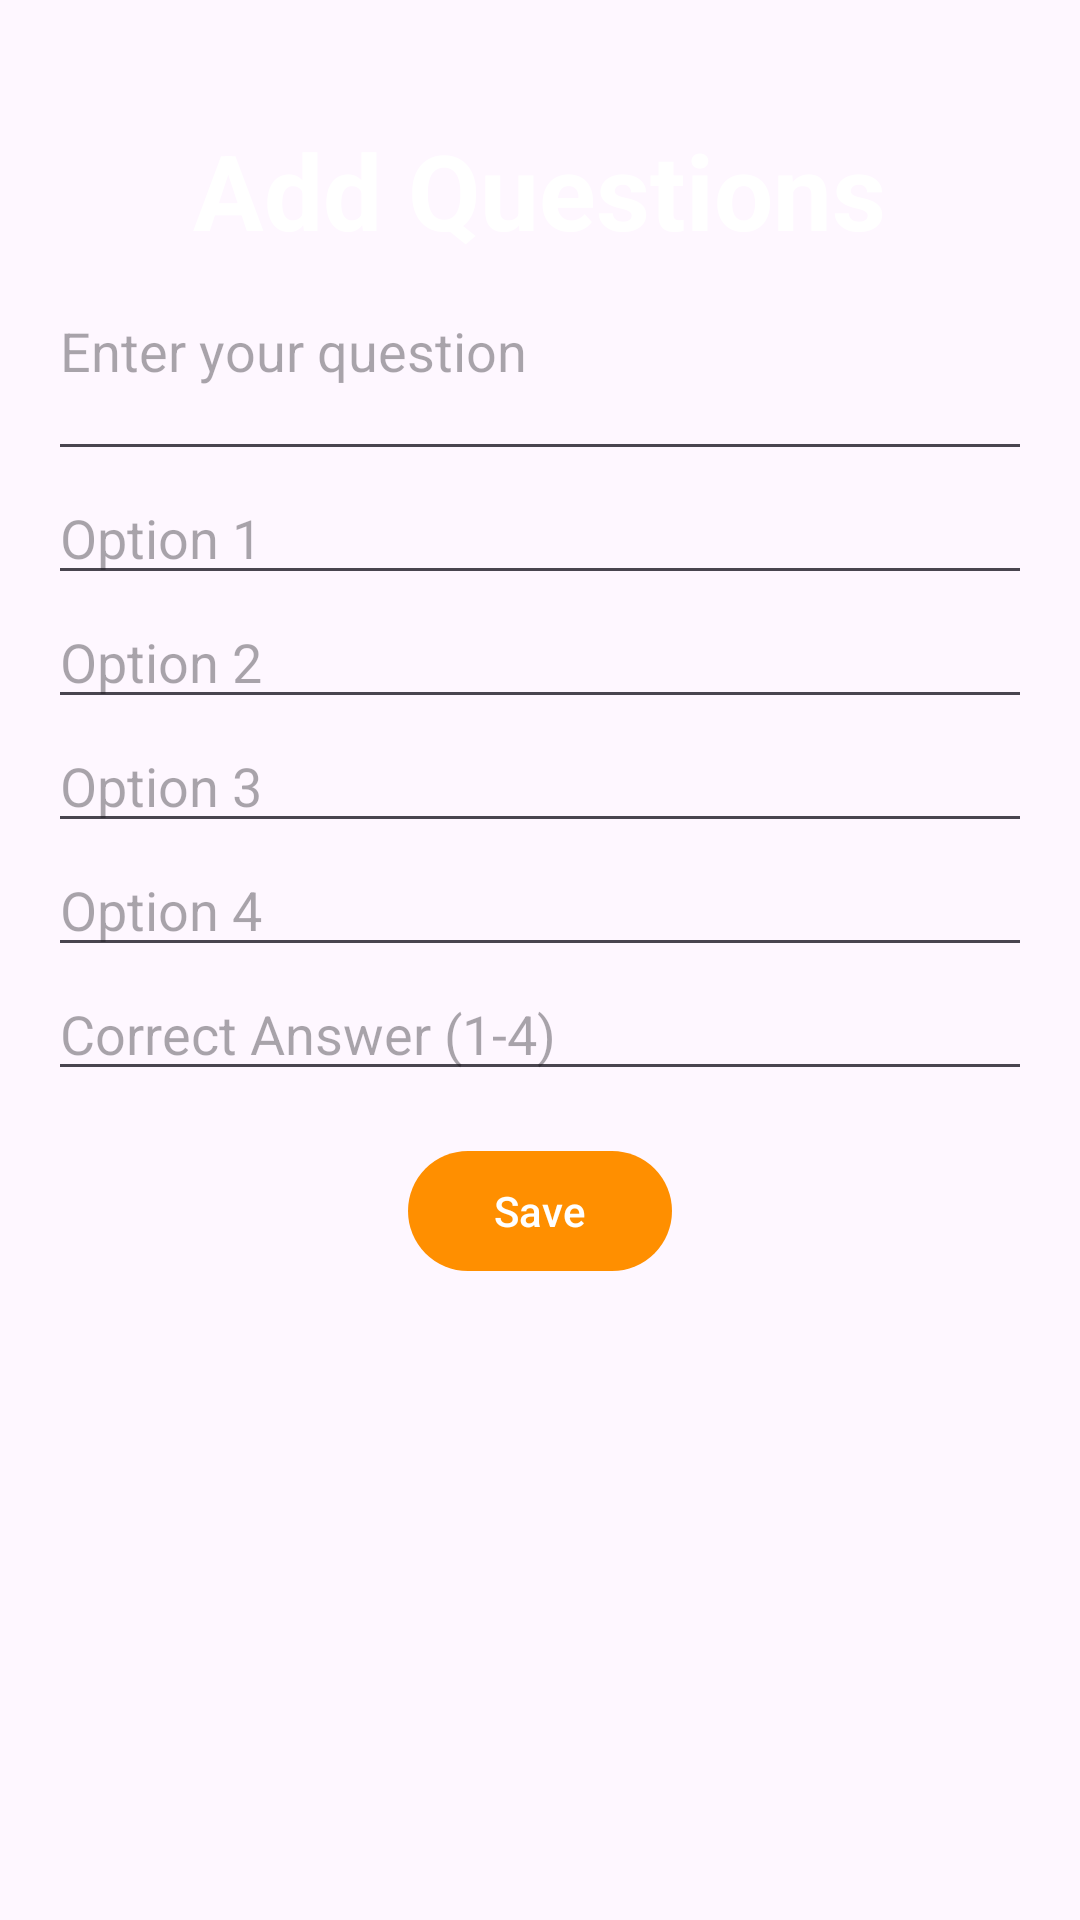

Produce the Android XML layout that renders to this screen, including the resource entries it uses.
<!-- AndroidManifest.xml: application theme Theme.QuizMate -->
<!-- res/layout/dialog_add_question.xml -->
<?xml version="1.0" encoding="utf-8"?>
<LinearLayout xmlns:android="http://schemas.android.com/apk/res/android"
    android:layout_width="match_parent"
    android:layout_height="wrap_content"
    android:orientation="vertical"
    android:padding="16dp">

    <LinearLayout
        android:layout_width="match_parent"
        android:layout_height="wrap_content"
        android:layout_marginTop="16dp"
        android:background="@drawable/rounded_corner"
        android:backgroundTint="@color/orange"
        android:padding="8dp"
        android:orientation="vertical">
        <TextView
            android:layout_width="wrap_content"
            android:layout_height="wrap_content"
            android:text="Add Questions"
            android:textSize="35sp"
            android:layout_gravity="center_horizontal"
            android:textColor="@color/white"
            android:textStyle="bold"/>

    </LinearLayout>

    <EditText
        android:id="@+id/et_dialog_question"
        android:layout_width="match_parent"
        android:layout_height="wrap_content"
        android:hint="Enter your question"
        android:inputType="textMultiLine"
        android:gravity="top"
        android:minLines="2" />

    <EditText
        android:id="@+id/et_dialog_option1"
        android:layout_width="match_parent"
        android:layout_height="wrap_content"
        android:hint="Option 1" />

    <EditText
        android:id="@+id/et_dialog_option2"
        android:layout_width="match_parent"
        android:layout_height="wrap_content"
        android:hint="Option 2" />

    <EditText
        android:id="@+id/et_dialog_option3"
        android:layout_width="match_parent"
        android:layout_height="wrap_content"
        android:hint="Option 3" />

    <EditText
        android:id="@+id/et_dialog_option4"
        android:layout_width="match_parent"
        android:layout_height="wrap_content"
        android:hint="Option 4" />

    <EditText
        android:id="@+id/et_dialog_correct_answer"
        android:layout_width="match_parent"
        android:layout_height="wrap_content"
        android:hint="Correct Answer (1-4)" />

    <Button
        android:id="@+id/btn_dialog_add_question"
        android:layout_width="wrap_content"
        android:layout_height="wrap_content"
        android:text="Save"
        android:layout_gravity="center_horizontal"
        android:layout_marginTop="16dp" />

</LinearLayout>
<!-- resources referenced by this layout -->
<resources>
  <color name="orange">#FF8F00</color>
  <color name="white">#FFFFFFFF</color>
  <style name="Theme.QuizMate" parent="Base.Theme.QuizMate" />
  <style name="Base.Theme.QuizMate" parent="Theme.Material3.DayNight.NoActionBar">
          
          <item name="colorPrimary">@color/orange</item>
      </style>
</resources>
